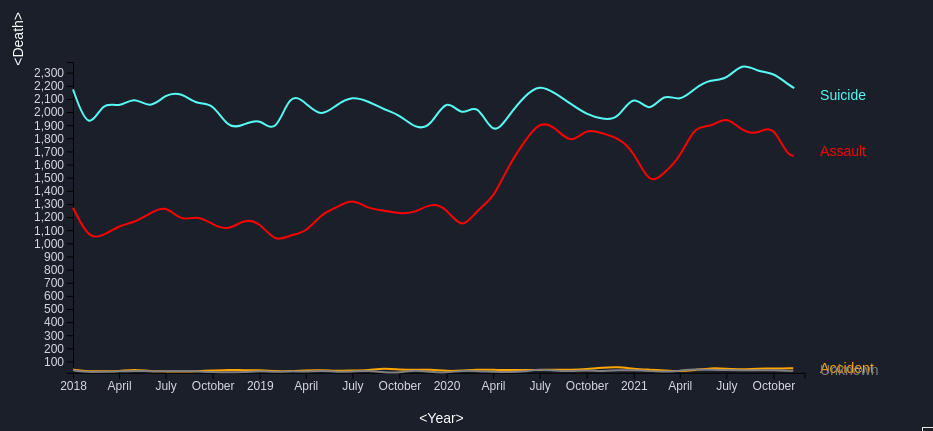
D3 v5 page, settled after 480 driven frames (8 s of simulated time); the page loaded 1 data file(s).


// ── line.js
// Event Listener for Page Transition Effecct
window.transitionToPage = function(href) {
  document.querySelector('body').style.opacity = 0
  setTimeout(function() { 
      window.location.href = href
  }, 500)
}

document.addEventListener('DOMContentLoaded', function(event) {
  document.querySelector('body').style.opacity = 1
})

// chart
const margin = {top: 50, right: 50, bottom: 50, left: 70},
      width = window.innerWidth * .9,
      height = window.innerHeight * .6;

  let svg, tooltip;
  let xScale, yScale, colorScale;
  let xAxis, yAxis;
  let xAxisGroup, yAxisGroup;
  let lineGen;
  let intent, byIntent;

  /* LOAD DATA */
  d3.csv('./Dataset/MonthlyByIntent.csv', d => {
    return {
      Date: new Date(d.Date),
      Assault: +d.Assault,
      Suicide: +d.Suicide,
      Accident: +d.Accident,
      Unknown: +d.Unknown
    }
  })
    .then(data => {      
      intent = data.columns.slice(1).map(function(id) {
        return {
          id: id,
          values: data.map(function(d) {
            return {date: d.Date, death: +d[id] };
          })
        };
      });
    console.log(intent)
    console.log(data)

    // SCALES
    xScale = d3.scaleTime()
            .domain(d3.extent(data, d=>d.Date))
            .range([margin.left, width - margin.left - margin.right])
    
    yScale = d3.scaleLinear()
            .domain([d3.min(intent, d=>d3.min(d.values, i=>i.death)), 
                     d3.max(intent, d=> d3.max(d.values, i=>i.death))])
            .range([height - margin.top - margin.bottom, margin.bottom])
    
    colorScale = d3.scaleOrdinal()
                   .domain(intent.map(d=>d.id))
                   .range(["orange", "#58FAF4", "red", "gray"])

    // AXES
    xAxis = d3.axisBottom(xScale)
            .ticks(20)

    yAxis = d3.axisLeft(yScale)
            .ticks(20)

    // CREATE SVG ELEMENT 
    const container = d3.select("#container")
                    .style("position","relative");

    svg = container.append("svg")
          .attr("width", width)
          .attr("height", height) 

    g = svg.append("g")
           .attr("transform", `translate(${0}, ${margin.top})`);      

    // CALL AXES
    g.append("g")
            .attr("class","xAxis")
            .attr("transform", `translate(${0},${height-margin.top-margin.bottom})`)
            .call(xAxis)
            .append("text")
              .attr("y", margin.bottom)
              .attr("x", width/2)
              .attr("text-anchor", "end")
              .attr("fill","#fff")
              .style("font-size", "14px")
              .text("<Year>");  

    g.append("g")
            .attr("class","yAxis")
            .attr("transform", `translate(${margin.left},${0})`)
            .call(yAxis)
            .append("text")
              .attr("transform", "rotate(-90)")
              .attr("y", -50)
              .attr("text-anchor", "end")
              .attr("fill","#fff")
              .style("font-size", "14px")
              .text("<Death>");  

    // LINE GENERATOR FUNCTION
    lineGen = d3.line()
                .curve(d3.curveBasis)
                .x(d => xScale(d.date))
                .y(d => yScale(d.death))          

    // DRAW LINES
    byIntent = g.selectAll(".intent")
              .data(intent)
              .enter()
                .append("g")
                .attr("class", "intent")
                
    byIntent.append("path")
            .attr("class","line")
            .attr("d", d => lineGen(d.values))
            .style("stroke", d => colorScale(d.id))
            .call(enter => enter
              .transition()
                .duration(9500)
                .attrTween("stroke-dasharray", function(){
                  const l = this.getTotalLength(),
                    i = d3.interpolateString("0,"+l, l+","+l);
                    return function(t){return i(t)};
                })
                .on("end", ()=>{d3.select(this).transition();})
              );   

    // ADD LINE LABEL -- MAKE THEM ENTER FROM RIGHT
    byIntent.append("text")            
            .datum(function(d) {return {id: d.id, value: d.values[d.values.length -1]};})
            .call(
              enter => enter
              .transition()
                //.delay(7000)
                .duration(9000)
                .attr("transform", function(d) { 
                      return "translate(" + xScale(d.value.date) + "," + yScale(d.value.death) + ")"; 
                      })
                .attr("x", margin.right-30)
                .attr("dy", "0.5em")
                .style("font", "14px sans-serif")
                .style("fill", d => colorScale(d.id))
                .text(function(d) { return d.id; })            
            );

    

});

### data: Dataset/MonthlyByIntent.csv
Date, Accident, Suicide, Assault, Unknown
1/1/2018, 39, 2172, 1271, 33
2/1/2018, 23, 1837, 1029, 18
3/1/2018, 27, 2092, 1058, 23
4/1/2018, 26, 2027, 1135, 25
5/1/2018, 40, 2124, 1159, 30
6/1/2018, 25, 2018, 1229, 25
7/1/2018, 25, 2139, 1293, 26
8/1/2018, 24, 2149, 1164, 28
9/1/2018, 26, 2053, 1215, 27
10/1/2018, 31, 2075, 1143, 17
11/1/2018, 38, 1867, 1095, 20
12/1/2018, 33, 1902, 1185, 17
1/1/2019, 34, 1958, 1162, 30
2/1/2019, 27, 1820, 1004, 19
3/1/2019, 26, 2157, 1065, 27
4/1/2019, 32, 2070, 1080, 22
5/1/2019, 34, 1957, 1225, 32
6/1/2019, 28, 2059, 1272, 20
7/1/2019, 32, 2121, 1345, 23
8/1/2019, 34, 2082, 1261, 31
9/1/2019, 48, 2019, 1251, 17
10/1/2019, 39, 1981, 1226, 14
11/1/2019, 36, 1873, 1231, 37
12/1/2019, 40, 1881, 1308, 19
1/1/2020, 26, 2123, 1272, 14
2/1/2020, 30, 1951, 1094, 32
3/1/2020, 39, 2087, 1260, 26
4/1/2020, 36, 1802, 1335, 23
5/1/2020, 35, 1970, 1591, 18
6/1/2020, 35, 2121, 1772, 22
7/1/2020, 35, 2211, 1933, 44
8/1/2020, 39, 2143, 1885, 29
9/1/2020, 35, 2059, 1748, 25
10/1/2020, 42, 1981, 1880, 34
11/1/2020, 54, 1946, 1835, 25
12/1/2020, 59, 1940, 1806, 35
1/1/2021, 44, 2151, 1704, 34
2/1/2021, 38, 1980, 1439, 28
3/1/2021, 32, 2153, 1534, 20
4/1/2021, 24, 2072, 1647, 30
5/1/2021, 35, 2186, 1905, 41
6/1/2021, 51, 2250, 1879, 36
7/1/2021, 45, 2241, 1977, 34
8/1/2021, 39, 2381, 1849, 35
9/1/2021, 47, 2304, 1830, 32
10/1/2021, 45, 2303, 1916, 35
11/1/2021, 49, 2200, 1613, 26
12/1/2021, 49, 2140, 1715, 33